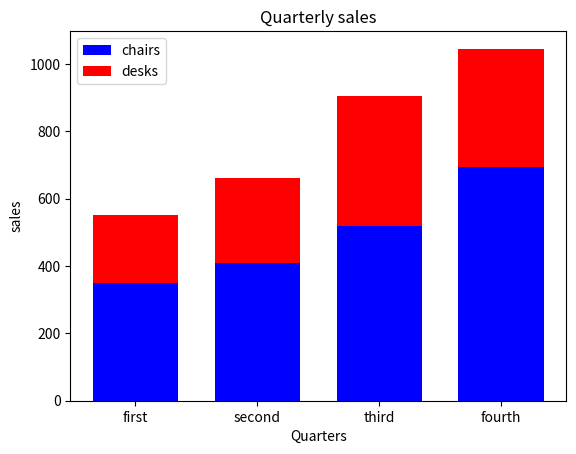

Python code for this plot:
import matplotlib.pyplot as plt

y1 = [350, 410, 520, 695]
y2 = [200, 250, 385, 350]
x = range(len(y1))

plt.bar(x, y1, width = 0.7, color = "blue")
plt.bar(x, y2, width = 0.7, color = "red", bottom = y1)

plt.title('Quarterly sales')
plt.xlabel('Quarters')
plt.ylabel('sales')

xLabel = ['first', 'second', 'third', 'fourth']

plt.xticks(x, xLabel, fontsize=10)
plt.legend(['chairs', 'desks'])

plt.show()